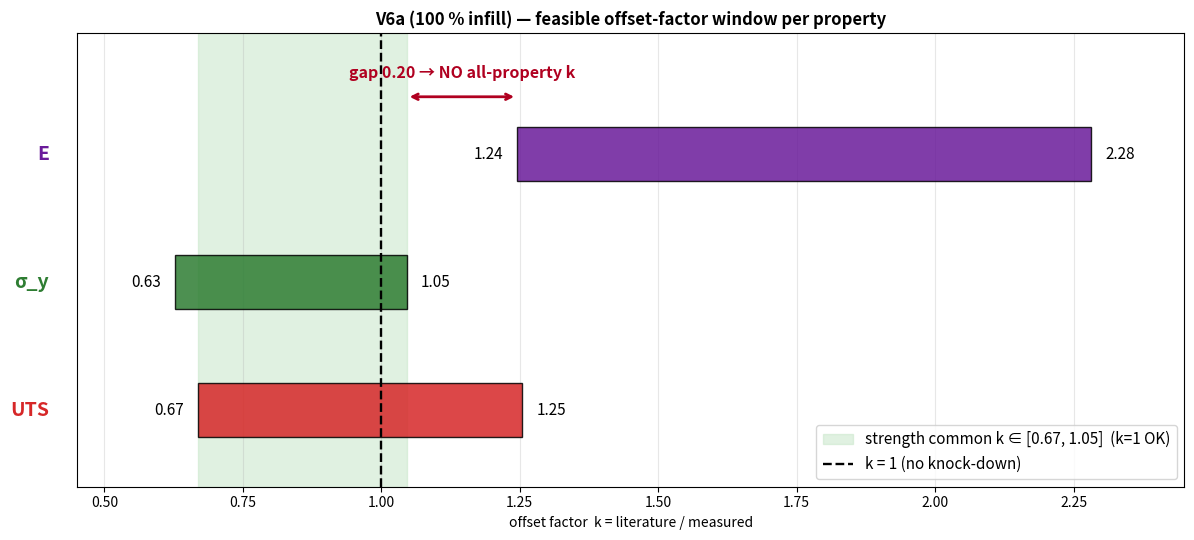

Recreate this plot in Python.
"""V6a single-common-offset-factor analysis (same interval-intersection method as V5).
For each property the feasible k window = [lit_lo/measured, lit_hi/measured]; a single
uniform k must lie in the intersection. Shows that at 100 % infill the ALL-property
window is EMPTY (E pulls up, in-range strength caps it) while the strength-only
window contains k = 1 → use k = 1 (no knock-down) for strength.
"""
import sys
sys.stdout.reconfigure(encoding="utf-8")
import matplotlib
matplotlib.use("Agg")
import matplotlib.pyplot as plt

M = {"E": 2.41, "σ_y": 47.80, "UTS": 47.82}          # V6a measured (GPa / MPa)
LIT = {"E": (3.0, 5.5), "σ_y": (30, 50), "UTS": (32, 60)}   # Chacón (2017)
order = ["E", "σ_y", "UTS"]
col = {"E": "#6a1b9a", "σ_y": "#2e7d32", "UTS": "#d62728"}
win = {p: (LIT[p][0]/M[p], LIT[p][1]/M[p]) for p in order}

all_lo = max(win[p][0] for p in order); all_hi = min(win[p][1] for p in order)
s_lo = max(win["σ_y"][0], win["UTS"][0]); s_hi = min(win["σ_y"][1], win["UTS"][1])
print("per-property k windows:", {p: (round(a, 2), round(b, 2)) for p, (a, b) in win.items()})
print(f"all-property intersection: [{all_lo:.2f}, {all_hi:.2f}]  -> "
      f"{'EMPTY' if all_lo > all_hi else 'valid'}")
print(f"strength-only (σ_y,UTS):  [{s_lo:.2f}, {s_hi:.2f}]  (contains k=1: {s_lo <= 1 <= s_hi})")

fig, ax = plt.subplots(figsize=(12, 5.5))
for i, p in enumerate(order):
    lo, hi = win[p]; y = len(order)-i
    ax.barh(y, hi-lo, left=lo, height=0.42, color=col[p], alpha=0.85, edgecolor="black", zorder=3)
    ax.text(lo-0.025, y, f"{lo:.2f}", ha="right", va="center", fontsize=11)
    ax.text(hi+0.025, y, f"{hi:.2f}", ha="left", va="center", fontsize=11)
    ax.text(0.40, y, p, ha="right", va="center", fontsize=14, fontweight="bold", color=col[p])
ax.axvspan(s_lo, s_hi, color="#c8e6c9", alpha=0.55, zorder=0,
           label=f"strength common k ∈ [{s_lo:.2f}, {s_hi:.2f}]  (k=1 OK)")
ax.axvline(1.0, color="black", ls="--", lw=1.7, zorder=4, label="k = 1 (no knock-down)")
# conflict: E floor vs sigma_y ceiling
ax.annotate("", xy=(win["E"][0], 3.45), xytext=(win["σ_y"][1], 3.45),
            arrowprops=dict(arrowstyle="<->", color="#b00020", lw=2.0))
ax.text((win["E"][0]+win["σ_y"][1])/2, 3.6,
        f"gap {win['E'][0]-win['σ_y'][1]:.2f} → NO all-property k",
        ha="center", color="#b00020", fontweight="bold", fontsize=11.5)
ax.set_yticks([]); ax.set_xlabel("offset factor  k = literature / measured")
ax.set_xlim(0.45, 2.45); ax.set_ylim(0.4, 3.95)
ax.set_title("V6a (100 % infill) — feasible offset-factor window per property", fontweight="bold")
ax.legend(loc="lower right", fontsize=11); ax.grid(axis="x", alpha=0.3)
plt.tight_layout(); plt.savefig("V6a_offset_window.png", dpi=150, bbox_inches="tight"); plt.close()
print("saved V6a_offset_window.png")
